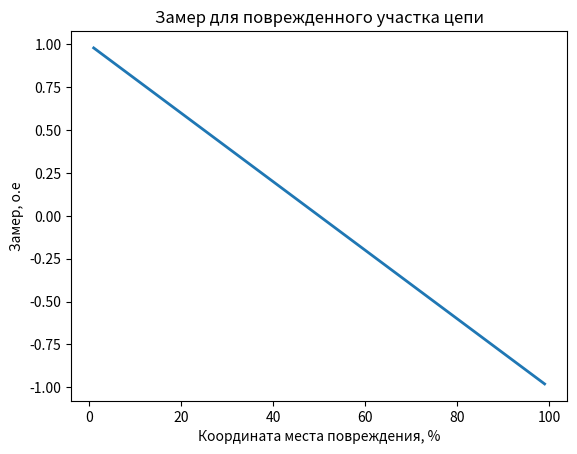

The matplotlib source for this figure:
import numpy
import math
import matplotlib.pyplot as plt

Z_line0 = 0.1 + 0.4j # погонное сопротивление ЛЭП
If = 10 # источник напряжения для активации схемы

L12 = 12 # км
L23 = 8 # км
L34 = 5.7 # км
L45 = 12.9 # км

Z12 = Z_line0 * L12 # комплексное сопротивление участка 12
Z23 = Z_line0 * L23 # комплексное сопротивление участка 23
Z34 = Z_line0 * L34 # комплексное сопротивление участка 34
Z45 =  Z_line0 * L45 # комплексное сопротивление участка 45

# в зависимости от координаты места повреждения пересчитываем участок 23 на до и после
Z23_1 = [0] * 100
Z23_2 = [0] * 100
I23_1 = [0] * 100
I23_2 = [0] * 100
K = [0] * 100
Z_mut = [0] * 100
Uf = [0+0j] * 100

xf = range(1,100) # координата места повреждения, %
# в зависимости от координаты места повреждения строится замер
for i in range(len(xf)):
    Z23_1[i] = Z23 *(xf[i])/100
    Z23_2[i] = Z23 *(100 - xf[i])/100
    Z_mut[i] = (Z23_1[i] * Z23_2[i])/(Z23_1[i] + Z23_2[i])
    Uf[i] = If * Z_mut[i]
    I23_2[i] = Uf[i] / Z23_2[i]
    I23_1[i] = Uf[i] / Z23_1[i]
    K[i] = (I23_1[i] - I23_2[i]) / (I23_1[i] + I23_2[i])
    K[i] = K[i].real

K.pop()

plt.plot(xf,K, linewidth = 2.0)
plt.title("Замер для поврежденного участка цепи")
plt.xlabel("Координата места повреждения, %")
plt.ylabel("Замер, о.е")
plt.show()
